Image classification data set "eyes" (Kyoeun33/yawm1 on GitHub). Class labels (2): closed, open.

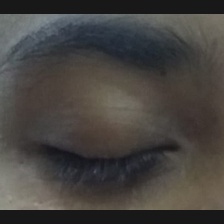
Label: closed

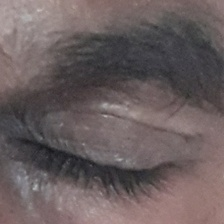
Label: closed

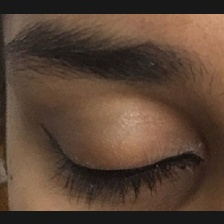
Label: closed

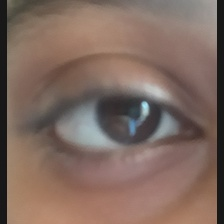
Label: open

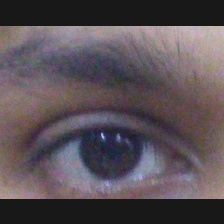
Label: open

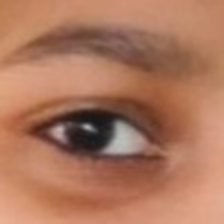
Label: open
